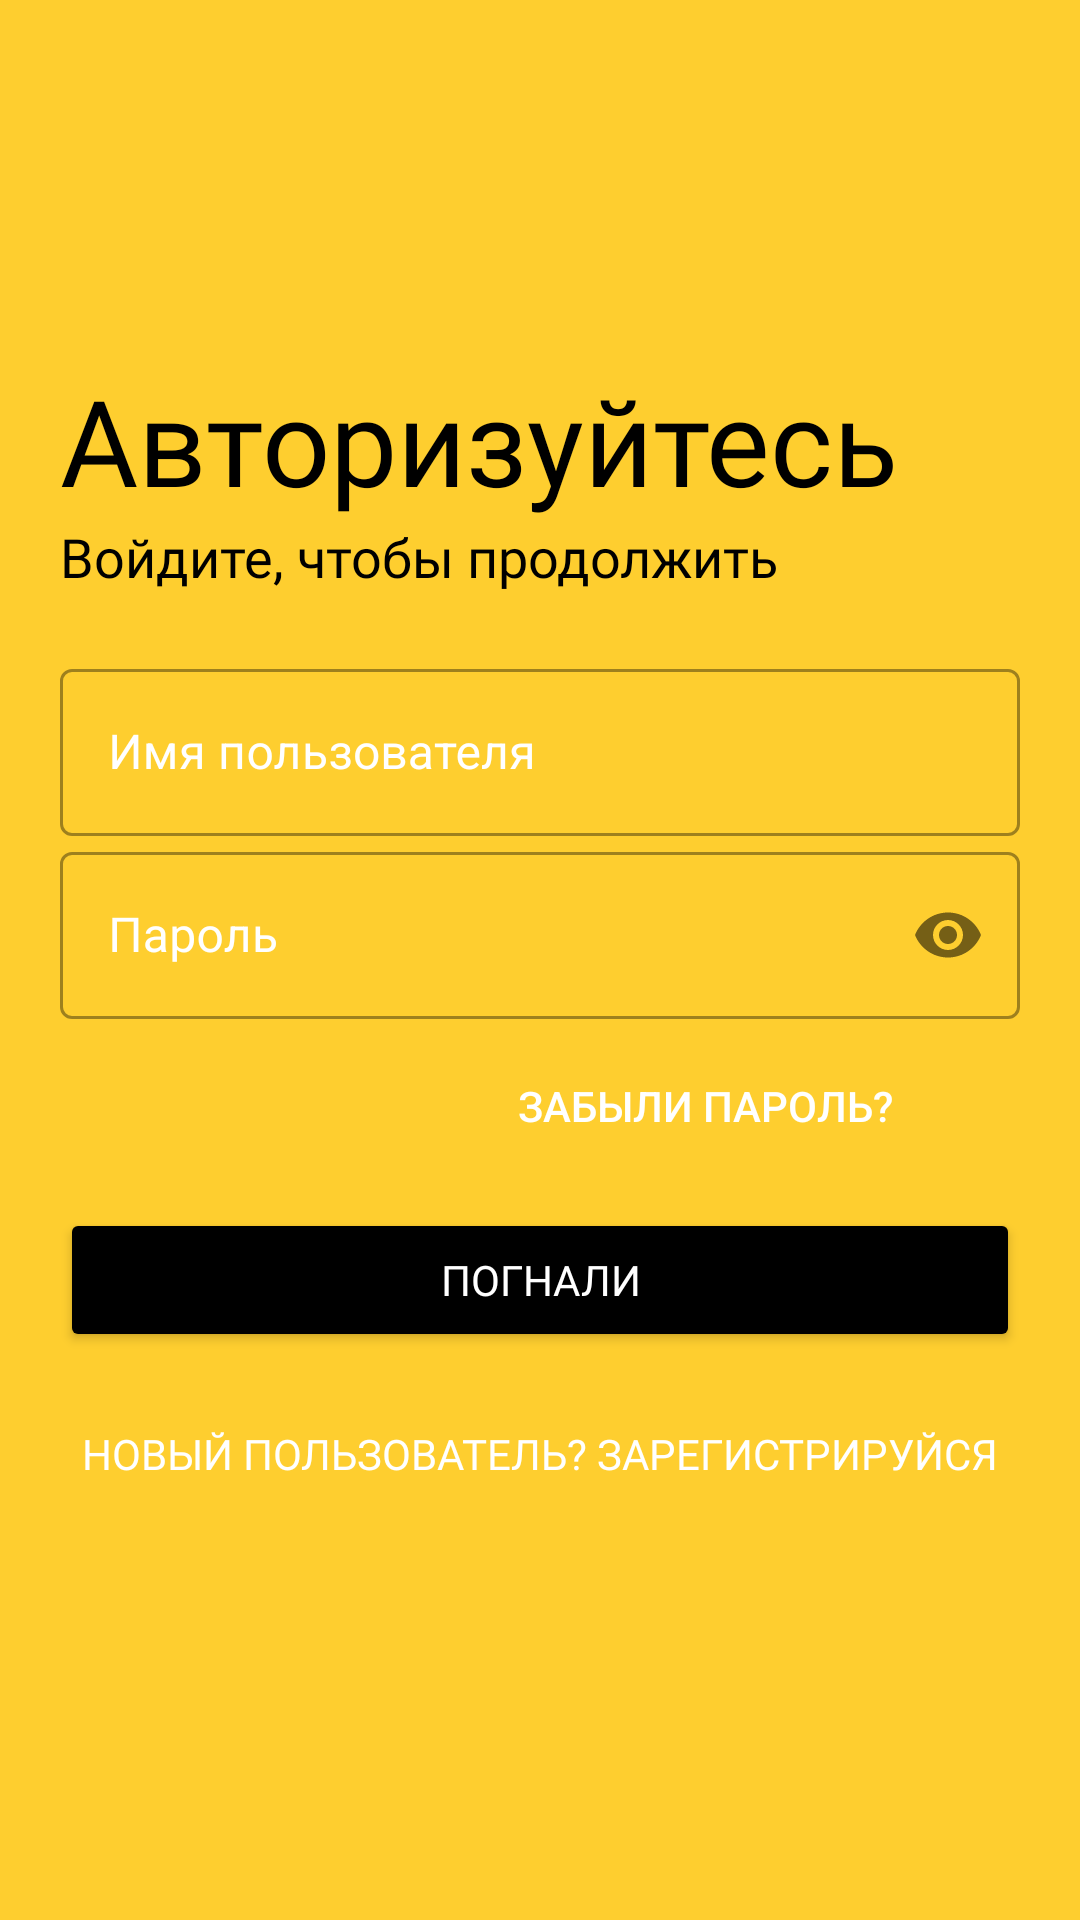

Android layout source for this screen:
<!-- AndroidManifest.xml: application theme Theme.BustService -->
<!-- res/layout/activity_login.xml -->
<?xml version="1.0" encoding="utf-8"?>
<LinearLayout xmlns:android="http://schemas.android.com/apk/res/android"
    xmlns:app="http://schemas.android.com/apk/res-auto"
    xmlns:tools="http://schemas.android.com/tools"
    android:layout_width="match_parent"
    android:layout_height="match_parent"
    android:orientation="vertical"
    android:padding="20dp"
    android:background="#fece2f"
    tools:context=".Login">


    <TextView
        android:id="@+id/logo_name"
        android:layout_width="wrap_content"
        android:layout_height="wrap_content"
        android:layout_marginTop="100dp"
        android:fontFamily="@font/montserrat_bold"
        android:text="@string/login"
        android:textColor="@color/black"
        android:textSize="40sp"
        app:layout_constraintEnd_toEndOf="parent"
        app:layout_constraintStart_toStartOf="parent"
        app:layout_constraintTop_toTopOf="parent"
        tools:ignore="TextContrastCheck" />

    <TextView
        android:id="@+id/slogan_name"
        android:layout_width="wrap_content"
        android:layout_height="wrap_content"
        android:fontFamily="@font/montserrat"
        android:text="@string/app_3"
        android:textColor="@color/black"
        android:textSize="18sp"
        tools:ignore="TextContrastCheck" />

    <LinearLayout
        android:layout_width="match_parent"
        android:layout_height="wrap_content"
        android:layout_marginTop="20dp"
        android:layout_marginBottom="20dp"
        android:orientation="vertical">

        <com.google.android.material.textfield.TextInputLayout
            android:layout_width="match_parent"
            android:layout_height="wrap_content"
            android:id="@+id/username"
            android:hint="@string/username"
            android:textColorHint="@color/white"
            style="@style/Widget.MaterialComponents.TextInputLayout.OutlinedBox">

            <com.google.android.material.textfield.TextInputEditText
                android:layout_width="match_parent"
                android:layout_height="wrap_content"
                android:inputType="text"
                tools:ignore="TextContrastCheck" />

        </com.google.android.material.textfield.TextInputLayout>
        <com.google.android.material.textfield.TextInputLayout
            android:layout_width="match_parent"
            android:layout_height="wrap_content"
            android:id="@+id/password"
            android:hint="@string/password"
            android:textColorHint="@color/white"
            app:passwordToggleEnabled="true"
            style="@style/Widget.MaterialComponents.TextInputLayout.OutlinedBox">

            <com.google.android.material.textfield.TextInputEditText
                android:layout_width="match_parent"
                android:layout_height="wrap_content"
                android:inputType="textPassword"
                tools:ignore="TextContrastCheck" />

        </com.google.android.material.textfield.TextInputLayout>

        <Button
            android:layout_width="200dp"
            android:layout_height="wrap_content"
            android:layout_gravity="end"
            android:layout_margin="5dp"
            android:background="@android:color/transparent"
            android:elevation="0dp"
            android:text="@string/forgot_your_password"
            android:textColor="@color/white"
            tools:ignore="TextContrastCheck" />

        <Button
            android:id="@+id/login_btn"
            android:layout_width="match_parent"
            android:layout_height="wrap_content"
            android:text="@string/lets_go"
            android:textColor="@color/white"
            android:fontFamily="@font/montserrat_bold"
            android:backgroundTint="@color/black"
            android:layout_marginTop="5dp"
            android:layout_marginBottom="5dp"/>

        <Button
            android:id="@+id/signup_screen"
            android:layout_width="match_parent"
            android:layout_height="wrap_content"
            android:layout_gravity="end"
            android:layout_margin="5dp"
            android:background="@android:color/transparent"
            android:elevation="0dp"
            android:fontFamily="@font/montserrat"
            android:text="@string/new_user"
            android:textColor="@color/white"
            tools:ignore="TextContrastCheck" />

    </LinearLayout>

</LinearLayout>
<!-- resources referenced by this layout -->
<resources>
  <color name="black">#FF000000</color>
  <color name="white">#FFFFFFFF</color>
  <string name="app_3">Войдите, чтобы продолжить</string>
  <string name="forgot_your_password">Забыли пароль?</string>
  <string name="lets_go">Погнали</string>
  <string name="login">Авторизуйтесь</string>
  <string name="new_user">Новый пользователь? ЗАРЕГИСТРИРУЙСЯ</string>
  <string name="password">Пароль</string>
  <string name="username">Имя пользователя</string>
  <style name="Theme.BustService" parent="Theme.MaterialComponents.DayNight.NoActionBar">
          
          <item name="colorPrimary">@color/purple_500</item>
          <item name="colorPrimaryVariant">@color/purple_700</item>
          <item name="colorOnPrimary">@color/white</item>
          
          <item name="colorSecondary">@color/teal_200</item>
          <item name="colorSecondaryVariant">@color/teal_700</item>
          <item name="colorOnSecondary">@color/black</item>
          
          <item name="android:statusBarColor" tools:targetApi="l">?attr/colorPrimaryVariant</item>
          
  
          <item name="windowNoTitle">true</item>
          <item name="android:windowFullscreen">false</item>
          <item name="android:windowActivityTransitions">true</item>
      </style>
  <color name="purple_500">#FF6200EE</color>
  <color name="purple_700">#FF3700B3</color>
  <color name="teal_200">#FF03DAC5</color>
  <color name="teal_700">#FF018786</color>
</resources>
